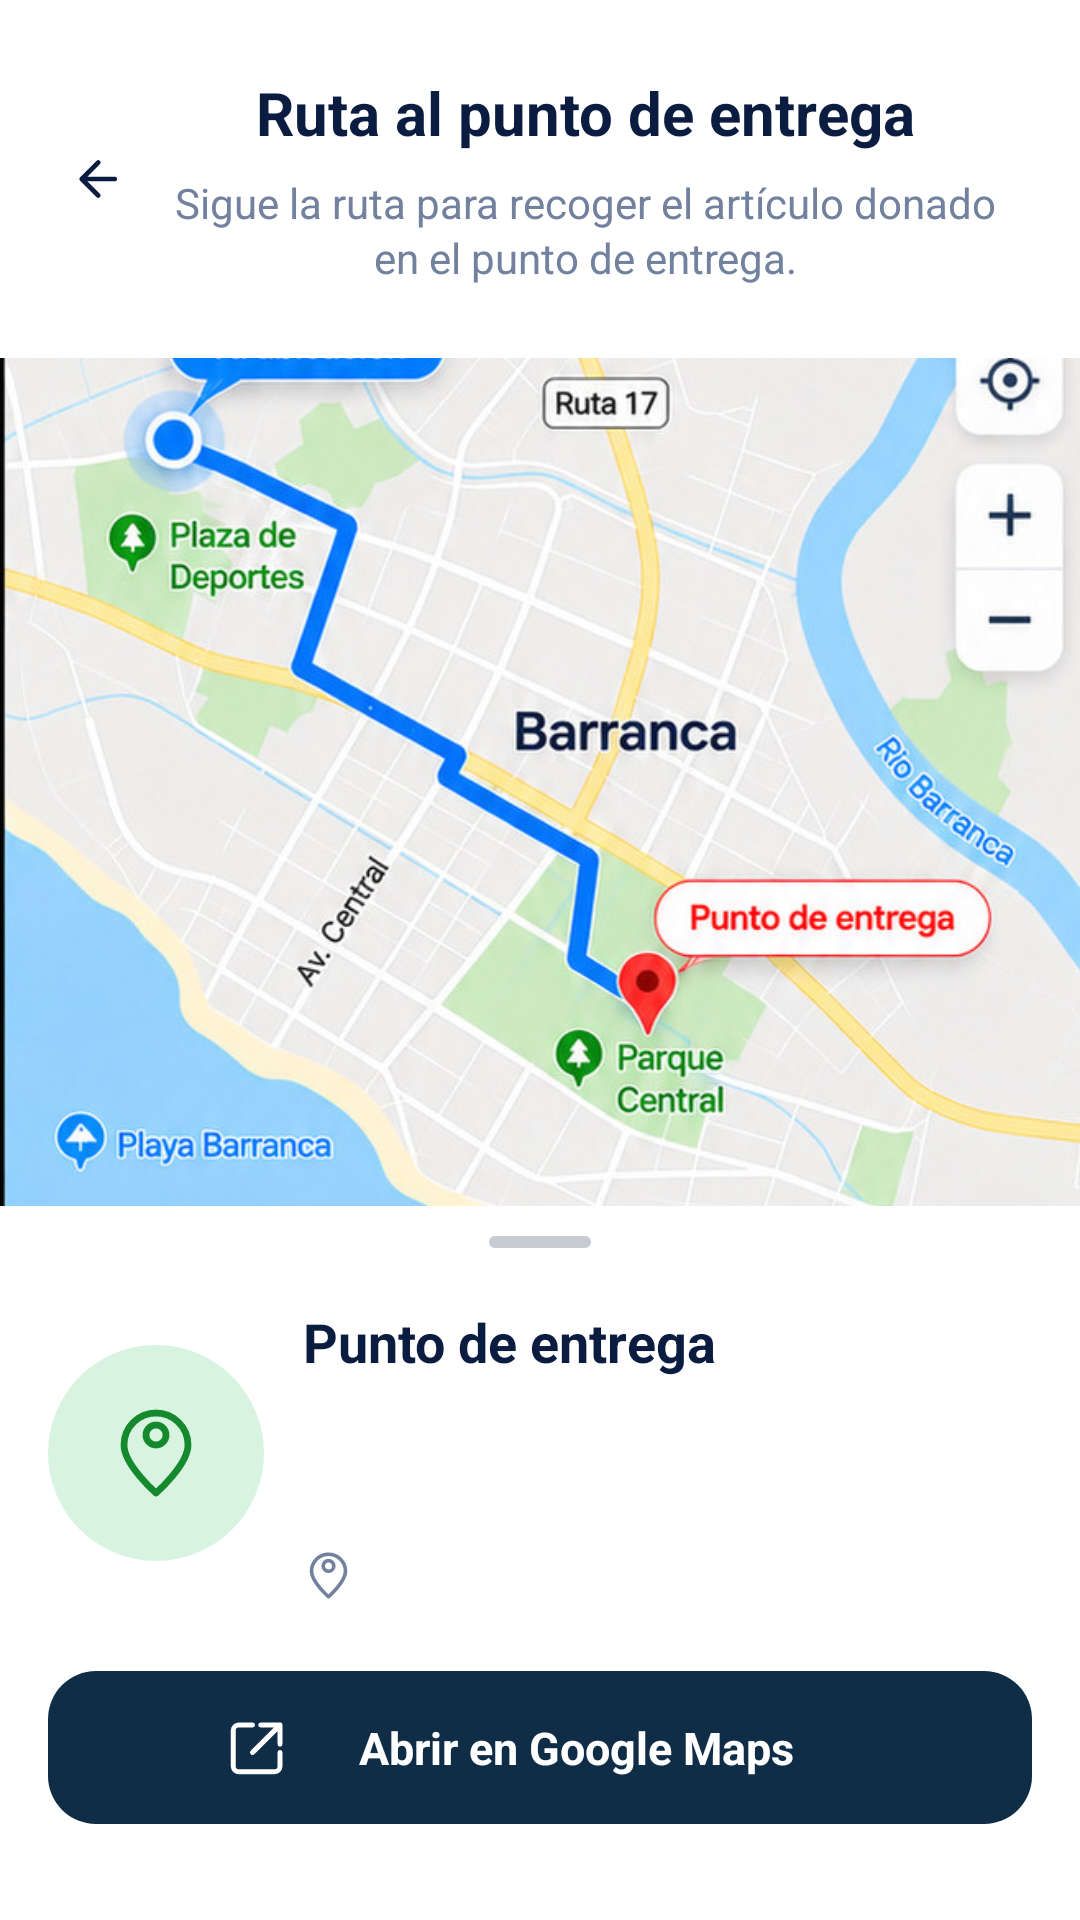

The Android layout XML behind this screen, and the referenced resources:
<!-- AndroidManifest.xml: application theme Theme.Rota -->
<!-- res/layout/activity_route.xml -->
<LinearLayout
    xmlns:android="http://schemas.android.com/apk/res/android"
    xmlns:tools="http://schemas.android.com/tools"
    android:layout_width="match_parent"
    android:layout_height="match_parent"
    android:orientation="vertical"
    android:background="@color/rota_white">

    <FrameLayout
        android:layout_width="match_parent"
        android:layout_height="wrap_content"
        android:paddingStart="16dp"
        android:paddingEnd="16dp"
        android:paddingTop="24dp"
        android:paddingBottom="24dp">

        <ImageView
            android:id="@+id/actionBack"
            android:layout_width="28dp"
            android:layout_height="28dp"
            android:layout_gravity="start|center_vertical"
            android:padding="3dp"
            android:src="@drawable/ic_rota_back"
            android:tint="@color/rota_navy"
            android:contentDescription="@string/TextBack"
            android:clickable="true"
            android:focusable="true" />

        <LinearLayout
            android:layout_width="match_parent"
            android:layout_height="wrap_content"
            android:layout_marginStart="40dp"
            android:layout_marginEnd="10dp"
            android:orientation="vertical"
            android:gravity="center">

            <TextView
                android:id="@+id/headerTitle"
                android:layout_width="match_parent"
                android:layout_height="wrap_content"
                android:text="@string/rota_route_title"
                android:textColor="@color/rota_navy"
                android:textSize="20sp"
                android:textStyle="bold"
                android:gravity="center"
                android:textAlignment="center" />

            <TextView
                android:id="@+id/headerSubtitle"
                android:layout_width="match_parent"
                android:layout_height="wrap_content"
                android:layout_marginTop="7dp"
                android:text="@string/rota_route_subtitle"
                android:textColor="@color/rota_gray"
                android:textSize="14sp"
                android:gravity="center"
                android:textAlignment="center"
                android:lineSpacingExtra="2dp" />

        </LinearLayout>

    </FrameLayout>

    <ImageView
        android:layout_width="match_parent"
        android:layout_height="0dp"
        android:layout_weight="1"
        android:scaleType="centerCrop"
        android:src="@drawable/map_route"
        android:contentDescription="@null" />

    <LinearLayout
        android:layout_width="match_parent"
        android:layout_height="wrap_content"
        android:minHeight="238dp"
        android:orientation="vertical"
        android:background="@drawable/bg_bottom_sheet"
        android:paddingStart="16dp"
        android:paddingEnd="16dp"
        android:paddingTop="10dp"
        android:paddingBottom="28dp">

        <View
            android:layout_width="34dp"
            android:layout_height="4dp"
            android:layout_gravity="center_horizontal"
            android:background="@drawable/bg_pill_on"
            android:backgroundTint="#C8CBD2" />

        <LinearLayout
            android:layout_width="match_parent"
            android:layout_height="wrap_content"
            android:layout_marginTop="19dp"
            android:orientation="horizontal"
            android:gravity="center_vertical">

            <ImageView
                android:layout_width="72dp"
                android:layout_height="72dp"
                android:layout_marginEnd="13dp"
                android:padding="20dp"
                android:background="@drawable/bg_pale_green"
                android:src="@drawable/ic_rota_pin"
                android:tint="@color/rota_green"
                android:scaleType="fitCenter"
                android:contentDescription="@null" />

            <LinearLayout
                android:layout_width="0dp"
                android:layout_height="wrap_content"
                android:layout_weight="1"
                android:orientation="vertical">

                <TextView
                    android:id="@+id/routePlaceTitle"
                    android:layout_width="match_parent"
                    android:layout_height="wrap_content"
                    android:text="@string/TextMeetingPoint"
                    android:textColor="@color/rota_navy"
                    android:textSize="18sp"
                    android:textStyle="bold" />

                <TextView
                    android:id="@+id/routePlaceName"
                    android:layout_width="match_parent"
                    android:layout_height="wrap_content"
                    android:layout_marginTop="5dp"
                    android:textColor="@color/rota_navy"
                    android:textSize="15sp"
                    tools:text="Parque Central de Barranca" />

                <TextView
                    android:id="@+id/routePlaceDescription"
                    android:layout_width="match_parent"
                    android:layout_height="wrap_content"
                    android:layout_marginTop="3dp"
                    android:textColor="@color/rota_gray"
                    android:textSize="13sp"
                    tools:text="Frente al quiosco principal." />

                <LinearLayout
                    android:layout_width="match_parent"
                    android:layout_height="wrap_content"
                    android:layout_marginTop="11dp"
                    android:orientation="horizontal"
                    android:gravity="center_vertical">

                    <ImageView
                        android:layout_width="17dp"
                        android:layout_height="17dp"
                        android:src="@drawable/ic_rota_pin"
                        android:tint="@color/rota_gray"
                        android:contentDescription="@null" />

                    <TextView
                        android:id="@+id/routePlaceArea"
                        android:layout_width="0dp"
                        android:layout_height="wrap_content"
                        android:layout_weight="1"
                        android:layout_marginStart="8dp"
                        android:textColor="@color/rota_gray"
                        android:textSize="13sp"
                        tools:text="Barranca, Puntarenas" />

                </LinearLayout>

            </LinearLayout>

        </LinearLayout>

        <FrameLayout
            android:layout_width="match_parent"
            android:layout_height="51dp"
            android:layout_marginTop="23dp"
            android:background="@drawable/bg_primary">

            <TextView
                android:id="@+id/actionOpenGoogleMaps"
                android:layout_width="match_parent"
                android:layout_height="match_parent"
                android:gravity="center"
                android:text="@string/TextOpenGoogleMaps"
                android:textColor="@color/rota_white"
                android:textSize="15sp"
                android:textStyle="bold"
                android:paddingStart="24dp"
                android:clickable="true"
                android:focusable="true" />

            <ImageView
                android:layout_width="22dp"
                android:layout_height="22dp"
                android:layout_gravity="center"
                android:translationX="-94dp"
                android:src="@drawable/ic_rota_external_link"
                android:contentDescription="@null"
                android:clickable="false"
                android:focusable="false" />

        </FrameLayout>

    </LinearLayout>

</LinearLayout>
<!-- resources referenced by this layout -->
<resources>
  <color name="rota_gray">#FF71819E</color>
  <color name="rota_green">#FF14892D</color>
  <color name="rota_navy">#FF0B1C41</color>
  <color name="rota_white">#FFFFFFFF</color>
  <!-- drawable bg_bottom_sheet (drawable) -->
  <?xml version='1.0' encoding='utf-8'?>
  <shape xmlns:android="http://schemas.android.com/apk/res/android" android:shape="rectangle">
    <solid android:color="#FFFFFF"/>
    <corners android:radius="26dp"/>
  </shape>
  <!-- drawable bg_pale_green (drawable) -->
  <?xml version='1.0' encoding='utf-8'?>
  <shape xmlns:android="http://schemas.android.com/apk/res/android" android:shape="rectangle">
    <solid android:color="#D9F3E1"/>
    <corners android:radius="99dp"/>
  </shape>
  <!-- drawable bg_pill_on (drawable) -->
  <?xml version='1.0' encoding='utf-8'?>
  <shape xmlns:android="http://schemas.android.com/apk/res/android" android:shape="rectangle">
    <solid android:color="#168D2C"/>
    <corners android:radius="99dp"/>
  </shape>
  <!-- drawable bg_primary (drawable) -->
  <?xml version='1.0' encoding='utf-8'?>
  <shape xmlns:android="http://schemas.android.com/apk/res/android" android:shape="rectangle">
    <solid android:color="#102D47"/>
    <corners android:radius="16dp"/>
  </shape>
  <!-- drawable ic_rota_back (drawable-anydpi) -->
  <?xml version='1.0' encoding='utf-8'?>
  <vector xmlns:android="http://schemas.android.com/apk/res/android" android:width="24dp" android:height="24dp" android:viewportWidth="24" android:viewportHeight="24">
    <path android:fillColor="#00000000" android:strokeColor="#FF10213D" android:strokeWidth="1.7" android:strokeLineCap="round" android:strokeLineJoin="round" android:pathData="M15,18L9,12L15,6 M9,12H21"/>
  </vector>
  <!-- drawable ic_rota_external_link (drawable-anydpi) -->
  <vector
      xmlns:android="http://schemas.android.com/apk/res/android"
      android:width="24dp"
      android:height="24dp"
      android:viewportWidth="24"
      android:viewportHeight="24">
  
      <path
          android:fillColor="@android:color/transparent"
          android:strokeColor="#FFFFFF"
          android:strokeWidth="1.8"
          android:strokeLineCap="round"
          android:strokeLineJoin="round"
          android:pathData="M13,4 L20,4 L20,11 M20,4 L10,14 M20,14 L20,19 C20,20.1 19.1,21 18,21 L5,21 C3.9,21 3,20.1 3,19 L3,6 C3,4.9 3.9,4 5,4 L10,4" />
  
  </vector>
  <!-- drawable ic_rota_pin (drawable-anydpi) -->
  <?xml version='1.0' encoding='utf-8'?>
  <vector xmlns:android="http://schemas.android.com/apk/res/android" android:width="24dp" android:height="24dp" android:viewportWidth="24" android:viewportHeight="24">
    <path android:fillColor="#00000000" android:strokeColor="#FF10213D" android:strokeWidth="1.7" android:strokeLineCap="round" android:strokeLineJoin="round" android:pathData="M20,10c0,5 -8,12 -8,12S4,15 4,10a8,8 0,1 1,16 0 M12,10a2.5,2.5 0,1 0,0 -5a2.5,2.5 0,1 0,0 5"/>
  </vector>
  <string name="TextBack">Volver</string>
  <string name="TextMeetingPoint">Punto de entrega</string>
  <string name="TextOpenGoogleMaps">Abrir en Google Maps</string>
  <string name="rota_route_subtitle">Sigue la ruta para recoger el artículo donado en el punto de entrega.</string>
  <string name="rota_route_title">Ruta al punto de entrega</string>
  <style name="Theme.Rota" parent="Base.Theme.Rota" />
  <color name="rota_text">#FF14213B</color>
</resources>
